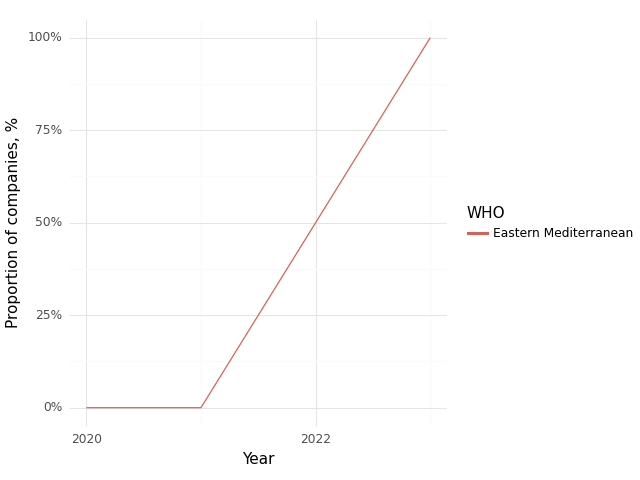

Data behind this chart, as committed beside it:
, Year, WHO, Climate, Health, Intersection
0, 2020, Eastern Mediterranean, 0.0, 1.0, 0.0
1, 2021, Eastern Mediterranean, 0.0, 1.0, 0.0
2, 2023, Eastern Mediterranean, 1.0, 1.0, 1.0
